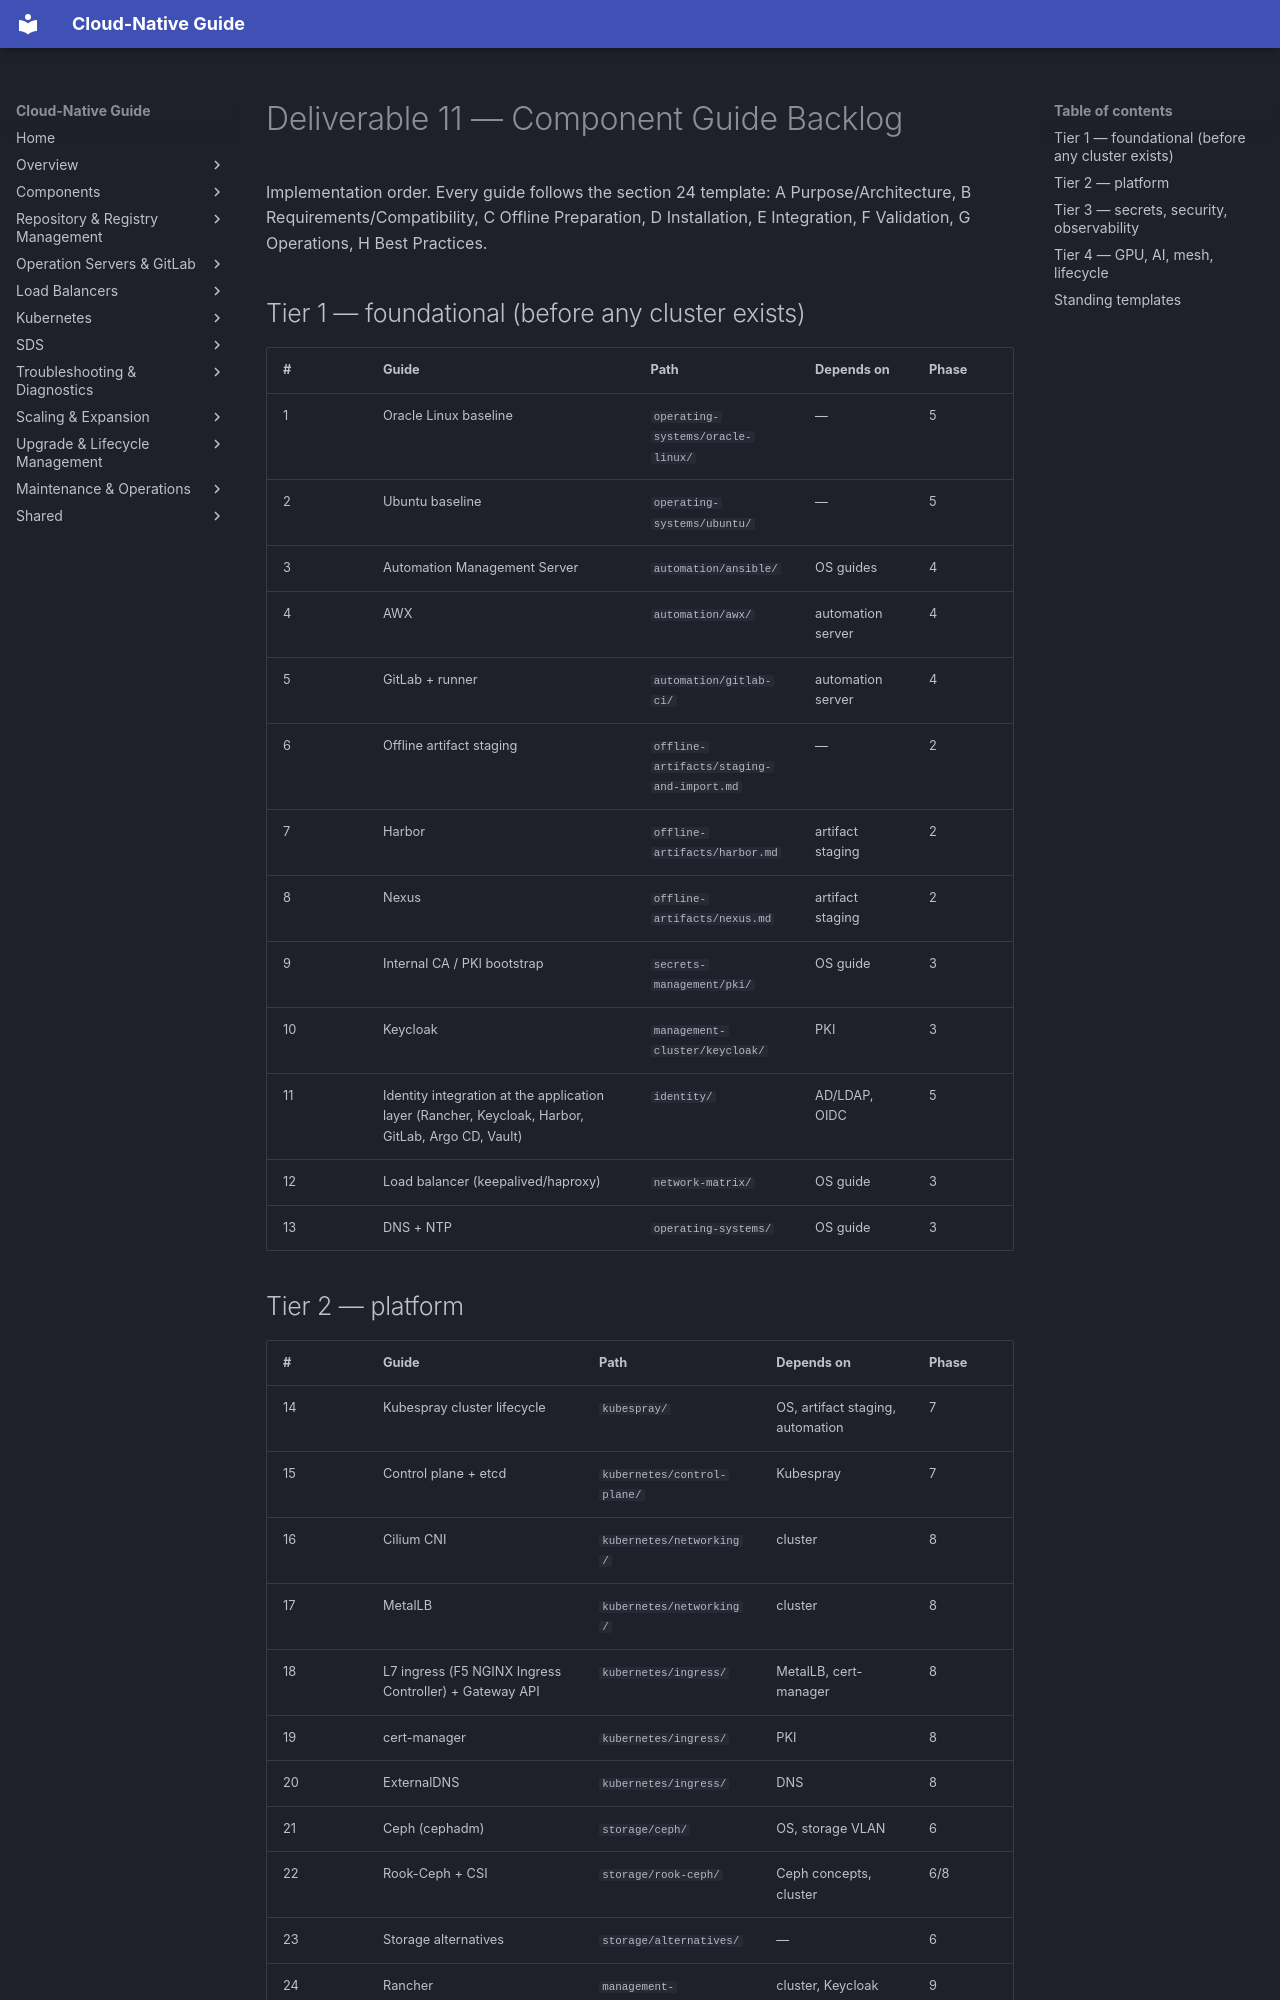

repository: DavoudTeimouri/cloud-native-guide · page: requirements/component-guide-backlog/index.html · generator: mkdocs

# Deliverable 11 — Component Guide Backlog

Implementation order. Every guide follows the section 24 template: A Purpose/Architecture, B Requirements/Compatibility, C Offline Preparation, D Installation, E Integration, F Validation, G Operations, H Best Practices.

## Tier 1 — foundational (before any cluster exists)

| # | Guide | Path | Depends on | Phase |
|---|---|---|---|---|
| 1 | Oracle Linux baseline | `operating-systems/oracle-linux/` | — | 5 |
| 2 | Ubuntu baseline | `operating-systems/ubuntu/` | — | 5 |
| 3 | Automation Management Server | `automation/ansible/` | OS guides | 4 |
| 4 | AWX | `automation/awx/` | automation server | 4 |
| 5 | GitLab + runner | `automation/gitlab-ci/` | automation server | 4 |
| 6 | Offline artifact staging | `offline-artifacts/staging-and-import.md` | — | 2 |
| 7 | Harbor | `offline-artifacts/harbor.md` | artifact staging | 2 |
| 8 | Nexus | `offline-artifacts/nexus.md` | artifact staging | 2 |
| 9 | Internal CA / PKI bootstrap | `secrets-management/pki/` | OS guide | 3 |
| 10 | Keycloak | `management-cluster/keycloak/` | PKI | 3 |
| 11 | Identity integration at the application layer (Rancher, Keycloak, Harbor, GitLab, Argo CD, Vault) | `identity/` | AD/LDAP, OIDC | 5 |
| 12 | Load balancer (keepalived/haproxy) | `network-matrix/` | OS guide | 3 |
| 13 | DNS + NTP | `operating-systems/` | OS guide | 3 |
